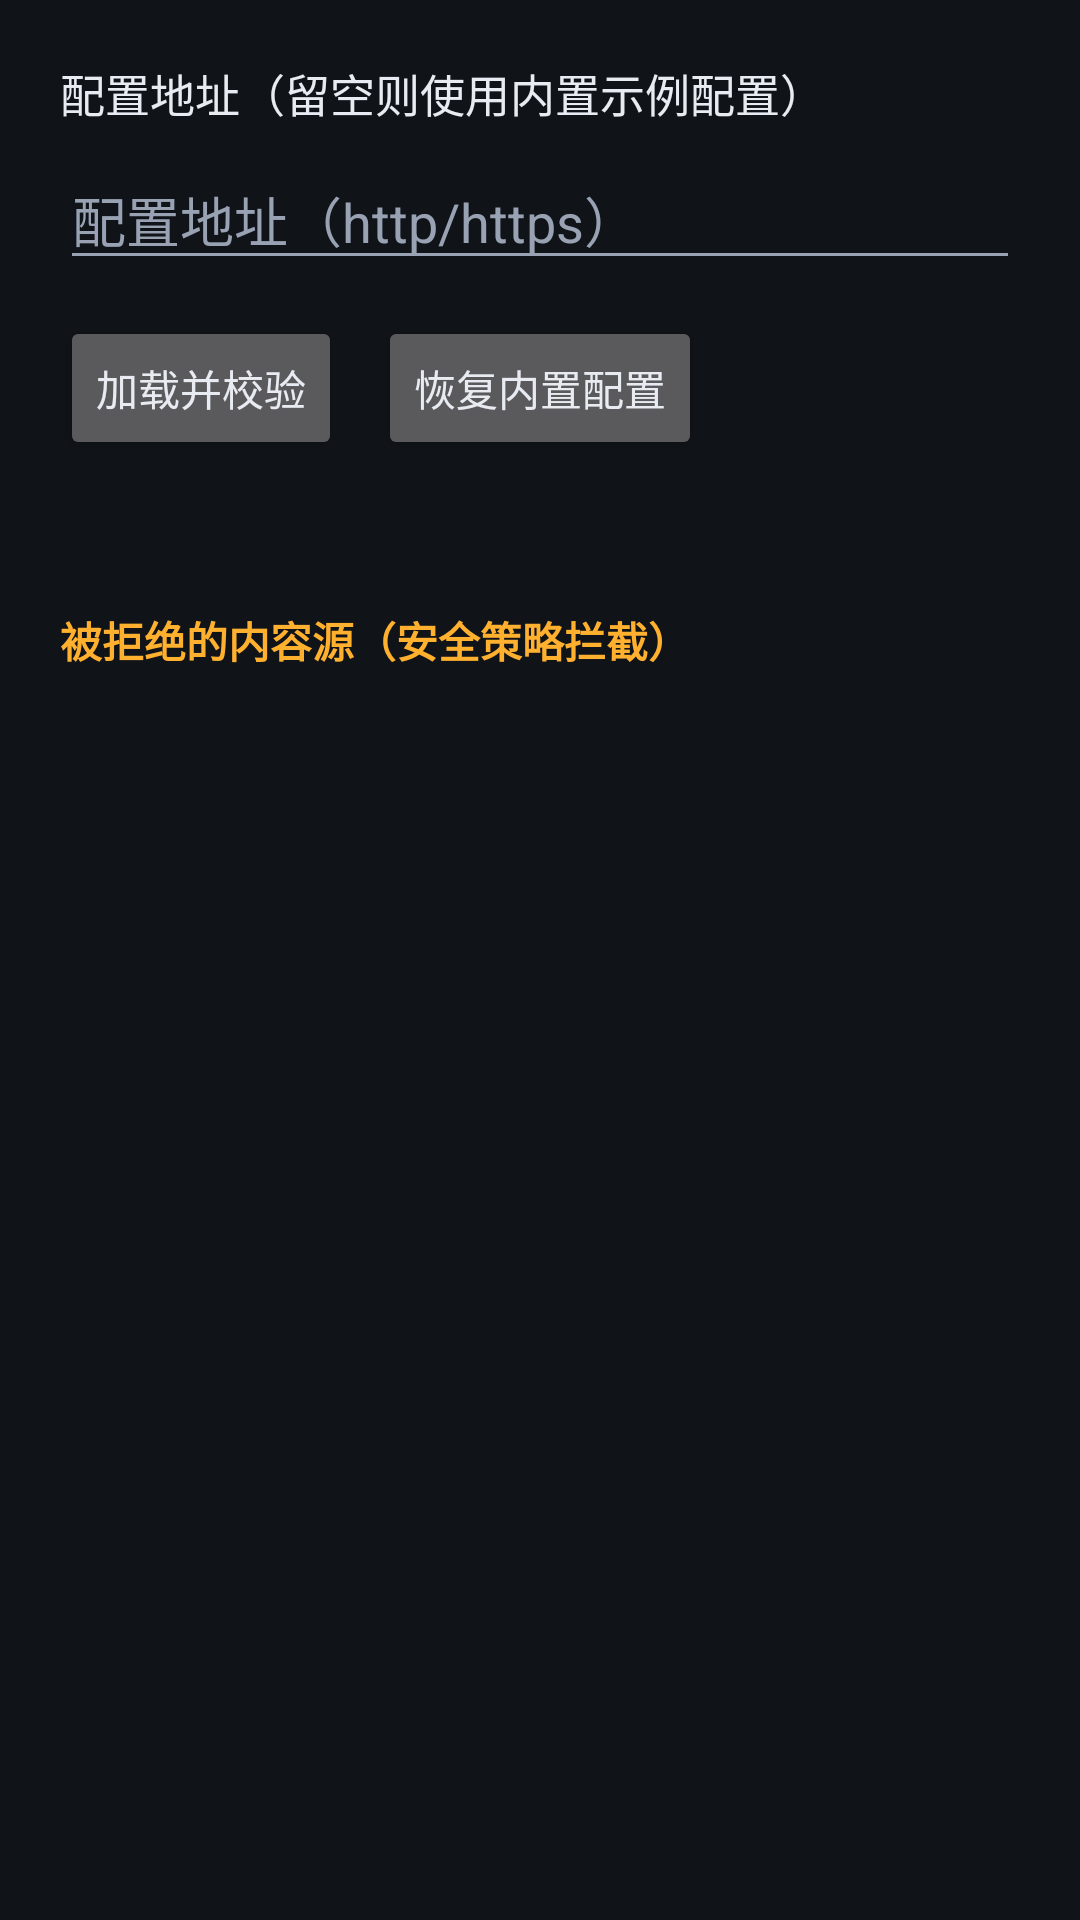

Android layout source for this screen:
<!-- AndroidManifest.xml: application theme Theme.SafeTVBox -->
<!-- res/layout/activity_settings.xml -->
<?xml version="1.0" encoding="utf-8"?>
<LinearLayout xmlns:android="http://schemas.android.com/apk/res/android"
    android:layout_width="match_parent"
    android:layout_height="match_parent"
    android:background="@color/bg"
    android:orientation="vertical"
    android:padding="20dp">

    <TextView
        android:layout_width="match_parent"
        android:layout_height="wrap_content"
        android:text="配置地址（留空则使用内置示例配置）"
        android:textColor="@color/fg"
        android:textSize="15sp" />

    <EditText
        android:id="@+id/url"
        android:layout_width="match_parent"
        android:layout_height="wrap_content"
        android:layout_marginTop="8dp"
        android:hint="@string/config_url_hint"
        android:inputType="textUri"
        android:singleLine="true"
        android:textColor="@color/fg"
        android:textColorHint="@color/fg_dim" />

    <LinearLayout
        android:layout_width="match_parent"
        android:layout_height="wrap_content"
        android:layout_marginTop="12dp"
        android:orientation="horizontal">

        <Button
            android:id="@+id/load"
            android:layout_width="wrap_content"
            android:layout_height="wrap_content"
            android:text="@string/btn_load" />

        <Button
            android:id="@+id/reset"
            android:layout_width="wrap_content"
            android:layout_height="wrap_content"
            android:layout_marginStart="12dp"
            android:text="@string/btn_reset" />
    </LinearLayout>

    <TextView
        android:id="@+id/status"
        android:layout_width="match_parent"
        android:layout_height="wrap_content"
        android:paddingTop="16dp"
        android:textColor="@color/fg_dim"
        android:textSize="13sp" />

    <TextView
        android:layout_width="match_parent"
        android:layout_height="wrap_content"
        android:paddingTop="16dp"
        android:text="@string/rejected_title"
        android:textColor="@color/warn"
        android:textSize="14sp"
        android:textStyle="bold" />

    <androidx.recyclerview.widget.RecyclerView
        android:id="@+id/rejected"
        android:layout_width="match_parent"
        android:layout_height="0dp"
        android:layout_weight="1"
        android:paddingTop="8dp" />
</LinearLayout>
<!-- resources referenced by this layout -->
<resources>
  <color name="bg">#FF101318</color>
  <color name="fg">#FFE8ECF2</color>
  <color name="fg_dim">#FF98A2B3</color>
  <color name="warn">#FFFFB02E</color>
  <string name="btn_load">加载并校验</string>
  <string name="btn_reset">恢复内置配置</string>
  <string name="config_url_hint">配置地址（http/https）</string>
  <string name="rejected_title">被拒绝的内容源（安全策略拦截）</string>
  <style name="Theme.SafeTVBox" parent="Theme.AppCompat.NoActionBar">
          <item name="android:colorBackground">@color/bg</item>
          <item name="android:windowBackground">@color/bg</item>
          <item name="android:textColorPrimary">@color/fg</item>
          <item name="android:textColorSecondary">@color/fg_dim</item>
      </style>
</resources>
